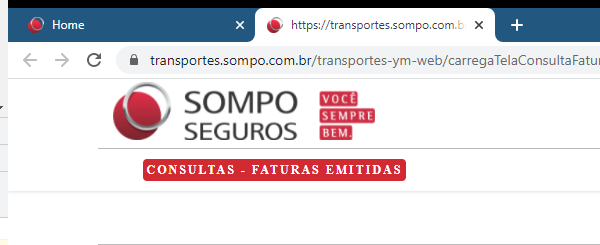
Workflow: ScrapDados

Step 1: Attach Browser 'chrome.exe ' in window 'https://transportes.sompo.com.br/transportes-ym-web/carregaTelaConsultaFaturamento' (chrome.exe)

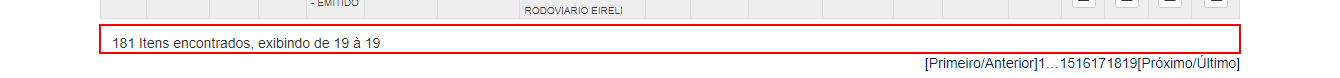
Step 2: get-text from the element
